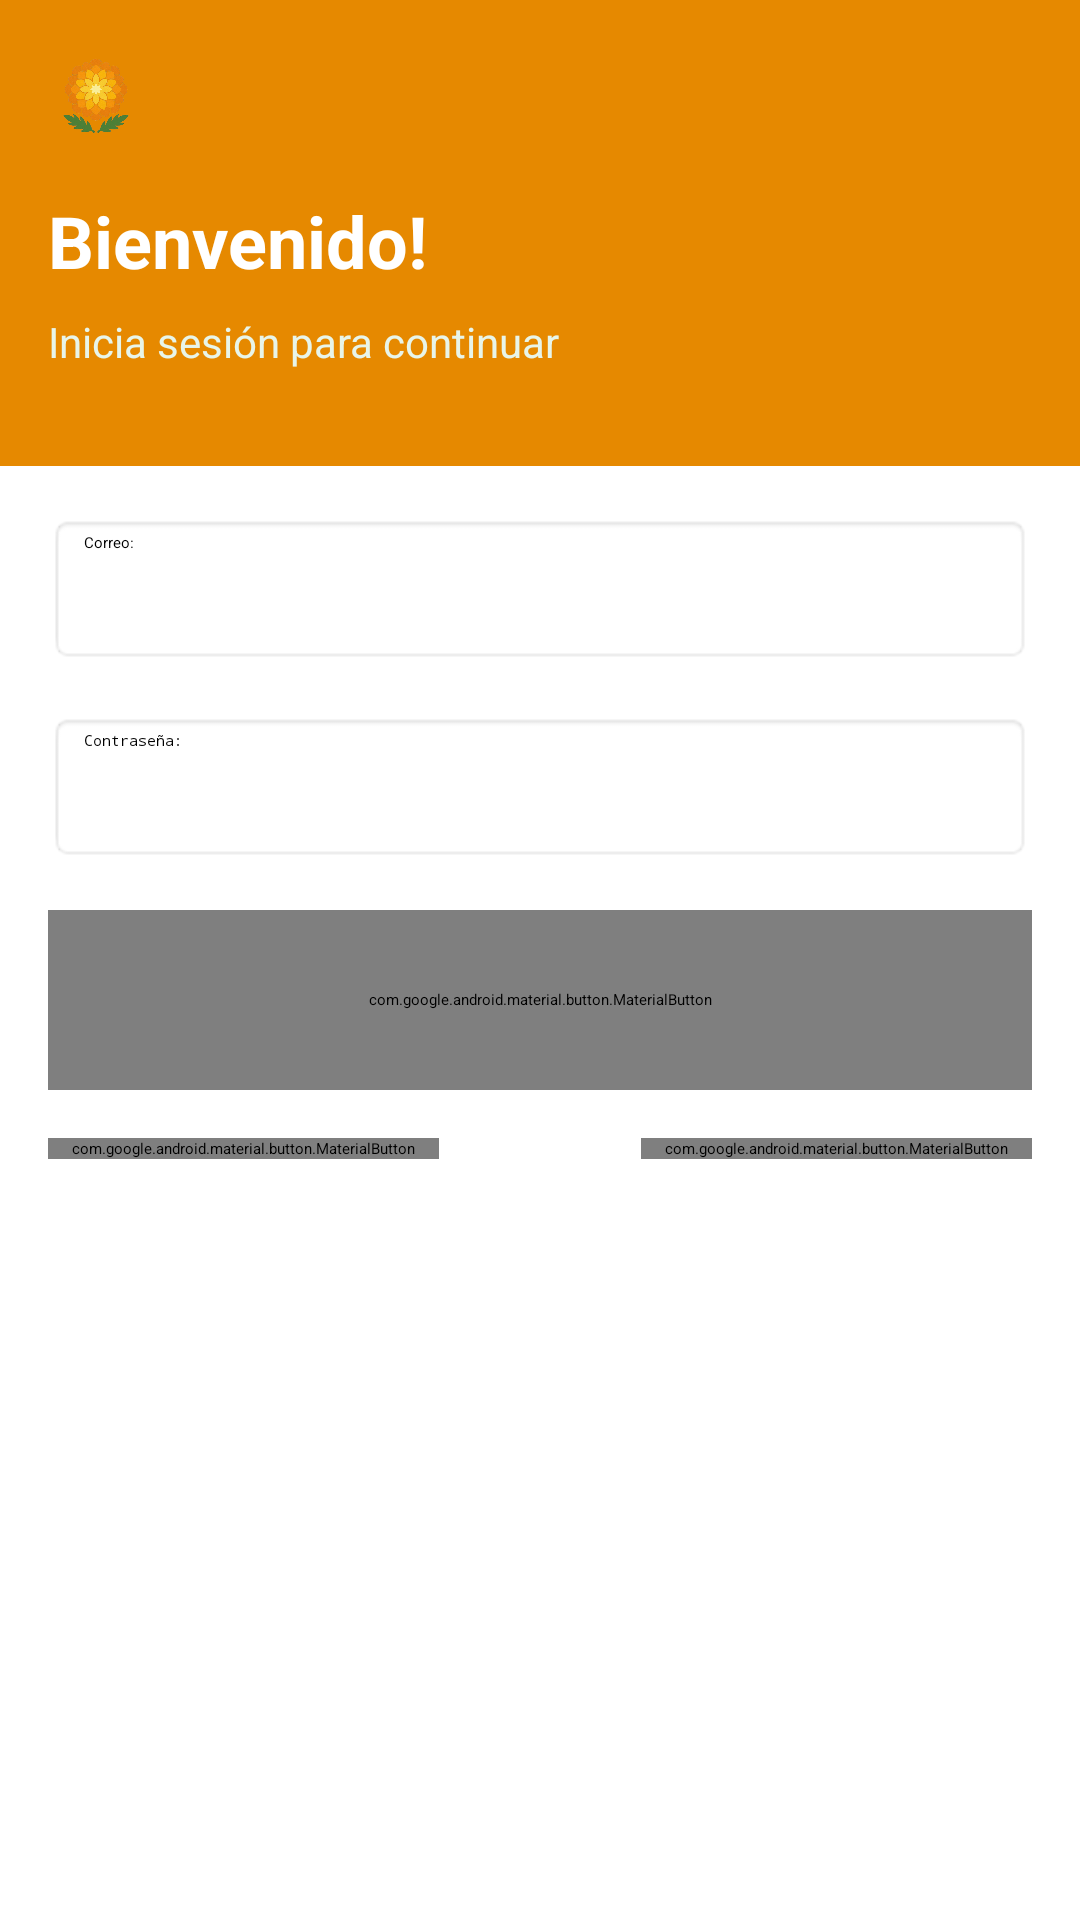

Android layout source for this screen:
<!-- AndroidManifest.xml: application theme Theme.Plantas -->
<!-- res/layout/fragment_login.xml -->
<?xml version="1.0" encoding="utf-8"?>
<androidx.constraintlayout.widget.ConstraintLayout xmlns:android="http://schemas.android.com/apk/res/android"
    xmlns:app="http://schemas.android.com/apk/res-auto"
    xmlns:tools="http://schemas.android.com/tools"
    android:layout_width="match_parent"
    android:layout_height="match_parent"
    android:background="#FFFFFF"
    tools:context=".onboarding.singIn.LoginFragment">

    <LinearLayout
        android:id="@+id/headerLogin"
        android:layout_width="match_parent"
        android:layout_height="wrap_content"
        android:background="#E68900"
        android:orientation="vertical"
        android:paddingBottom="32dp"
        app:layout_constraintEnd_toEndOf="parent"
        app:layout_constraintStart_toStartOf="parent"
        app:layout_constraintTop_toTopOf="parent">

        <ImageView
            android:id="@+id/ivMainIcon"
            android:layout_width="32dp"
            android:layout_height="32dp"
            android:layout_marginStart="16dp"
            android:layout_marginTop="16dp"
            android:src="@drawable/icono_flor"
            app:tint="#FFFFFF" />

        <TextView
            android:id="@+id/tvWelcome"
            android:layout_width="wrap_content"
            android:layout_height="wrap_content"
            android:layout_marginStart="16dp"
            android:layout_marginTop="16dp"
            android:text="Bienvenido!"
            android:textColor="#FFFFFF"
            android:textSize="24sp"
            android:textStyle="bold" />

        <TextView
            android:id="@+id/tvSubtitle"
            android:layout_width="wrap_content"
            android:layout_height="wrap_content"
            android:layout_marginStart="16dp"
            android:layout_marginTop="8dp"
            android:text="Inicia sesión para continuar"
            android:textColor="#E8F5E9"
            android:textSize="14sp" />
    </LinearLayout>

    <EditText
        android:id="@+id/etEmail"
        android:layout_width="match_parent"
        android:layout_height="50dp"
        android:layout_marginHorizontal="16dp"
        android:layout_marginTop="16dp"
        android:background="@android:drawable/editbox_background"
        android:hint="Correo:"
        android:inputType="textEmailAddress"
        android:paddingHorizontal="12dp"
        app:layout_constraintTop_toBottomOf="@id/headerLogin" />

    <EditText
        android:id="@+id/etPassword"
        android:layout_width="match_parent"
        android:layout_height="50dp"
        android:layout_marginHorizontal="16dp"
        android:layout_marginTop="16dp"
        android:background="@android:drawable/editbox_background"
        android:hint="Contraseña:"
        android:inputType="textPassword"
        android:paddingHorizontal="12dp"
        app:layout_constraintTop_toBottomOf="@id/etEmail" />

    <com.google.android.material.button.MaterialButton
        android:id="@+id/btnLogin"
        android:layout_width="match_parent"
        android:layout_height="60dp"
        android:layout_marginHorizontal="16dp"
        android:layout_marginTop="16dp"
        android:text="Ingresar"
        android:textColor="#FFFFFF"
        android:textSize="16sp"
        app:backgroundTint="#4CAF50"
        app:cornerRadius="32dp"
        app:layout_constraintTop_toBottomOf="@id/etPassword" />

    <com.google.android.material.button.MaterialButton
        style="@style/Widget.MaterialComponents.Button.TextButton"
        android:id="@+id/tvRegisterLink"
        android:layout_width="wrap_content"
        android:layout_height="wrap_content"
        android:layout_marginStart="16dp"
        android:layout_marginTop="16dp"
        android:layout_marginBottom="16dp"
        android:text="Registrarse"
        android:textColor="#4CAF50"
        app:layout_constraintBottom_toBottomOf="parent"
        app:layout_constraintStart_toStartOf="parent"
        app:layout_constraintTop_toBottomOf="@id/btnLogin"
        app:layout_constraintVertical_bias="0.0" />

    <com.google.android.material.button.MaterialButton
        style="@style/Widget.MaterialComponents.Button.TextButton"
        android:id="@+id/tvForgotPass"
        android:layout_width="wrap_content"
        android:layout_height="wrap_content"
        android:layout_marginTop="16dp"
        android:layout_marginEnd="16dp"
        android:layout_marginBottom="16dp"
        android:text="Restablecer contraseña"
        android:textColor="#E68900"
        app:layout_constraintBottom_toBottomOf="parent"
        app:layout_constraintEnd_toEndOf="parent"
        app:layout_constraintTop_toBottomOf="@id/btnLogin"
        app:layout_constraintVertical_bias="0.0" />

</androidx.constraintlayout.widget.ConstraintLayout>
<!-- resources referenced by this layout -->
<resources>
  <!-- drawable icono_flor: png bitmap (drawable, 331934 bytes) -->
</resources>
